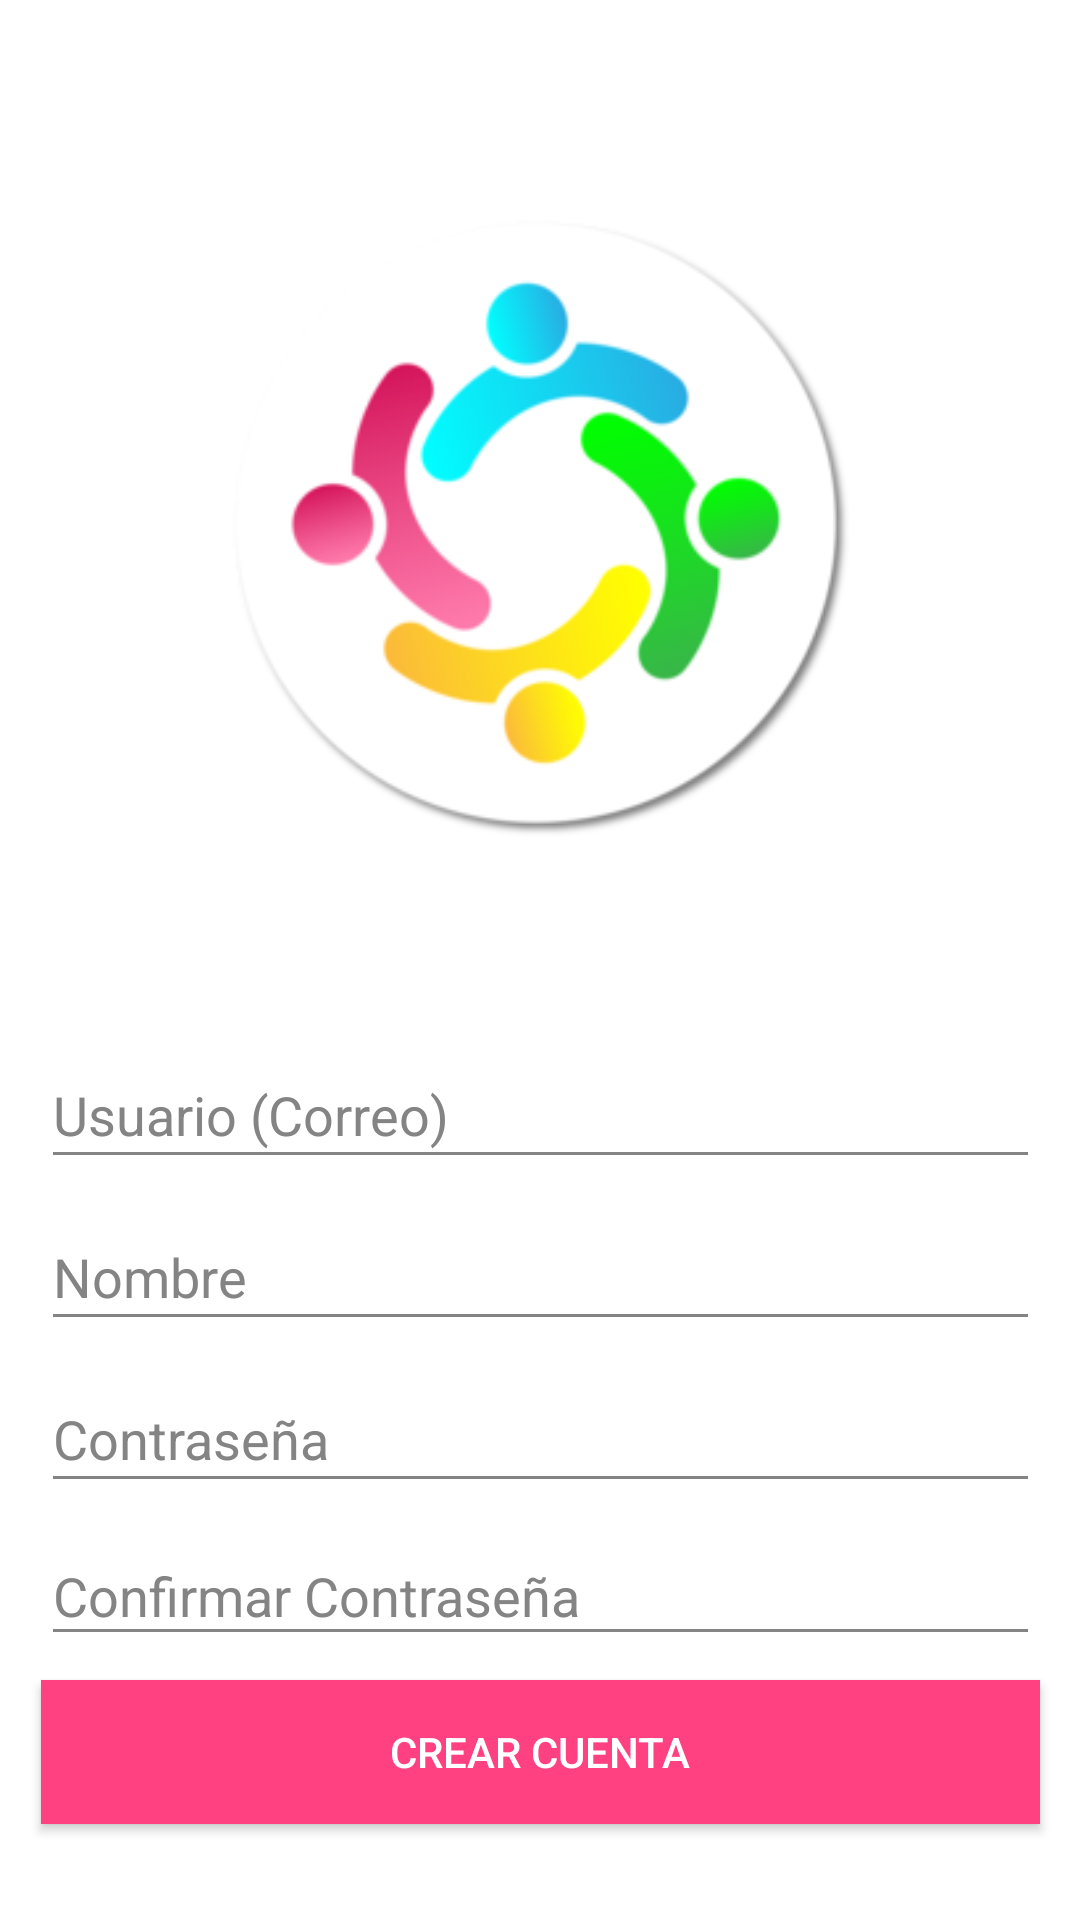

The Android layout XML behind this screen, and the referenced resources:
<!-- AndroidManifest.xml: application theme AppTheme -->
<!-- res/layout/activity_registro.xml -->
<?xml version="1.0" encoding="utf-8"?>
<android.support.constraint.ConstraintLayout xmlns:android="http://schemas.android.com/apk/res/android"
    xmlns:app="http://schemas.android.com/apk/res-auto"
    xmlns:tools="http://schemas.android.com/tools"
    android:layout_width="match_parent"
    android:layout_height="match_parent"
    tools:context=".Registro"
    android:background="#FFFFFF">

    <ImageView
        android:id="@+id/imageView3"
        android:layout_width="251dp"
        android:layout_height="207dp"
        android:layout_marginStart="8dp"
        android:layout_marginTop="8dp"
        android:layout_marginEnd="8dp"
        android:layout_marginBottom="8dp"
        app:layout_constraintBottom_toTopOf="@+id/txtCorreo"
        app:layout_constraintEnd_toEndOf="parent"
        app:layout_constraintHorizontal_bias="0.504"
        app:layout_constraintStart_toStartOf="parent"
        app:layout_constraintTop_toTopOf="parent"
        app:layout_constraintVertical_bias="0.521"
        app:srcCompat="@drawable/logocoin_tres" />


    <EditText
        android:id="@+id/txtCorreo"
        android:layout_width="333dp"
        android:layout_height="46dp"
        android:layout_marginBottom="8dp"
        android:layout_marginEnd="8dp"
        android:layout_marginStart="8dp"
        android:backgroundTint="#848484"
        android:ems="10"
        android:hint="Usuario (Correo)"
        android:inputType="textEmailAddress"
        android:shadowColor="#848484"
        android:textColor="#848484"
        android:textColorHighlight="#848484"
        android:textColorHint="#848484"
        app:layout_constraintBottom_toTopOf="@+id/txtNombre"
        app:layout_constraintEnd_toEndOf="parent"
        app:layout_constraintHorizontal_bias="0.514"
        app:layout_constraintStart_toStartOf="parent" />

    <EditText
        android:id="@+id/txtNombre"
        android:layout_width="333dp"
        android:layout_height="46dp"
        android:layout_marginBottom="8dp"
        android:layout_marginEnd="8dp"
        android:layout_marginStart="8dp"
        android:backgroundTint="#848484"
        android:ems="10"
        android:hint="Nombre"
        android:inputType="text"
        android:shadowColor="#848484"
        android:textColor="#848484"
        android:textColorHighlight="#848484"
        android:textColorHint="#848484"
        app:layout_constraintBottom_toTopOf="@+id/txtContrasenna"
        app:layout_constraintEnd_toEndOf="parent"
        app:layout_constraintStart_toStartOf="parent" />

    <EditText
        android:id="@+id/txtContrasenna"
        android:layout_width="333dp"
        android:layout_height="46dp"
        android:layout_marginBottom="8dp"
        android:layout_marginEnd="8dp"
        android:layout_marginStart="8dp"
        android:backgroundTint="#848484"
        android:ems="10"
        android:hint="Contraseña"
        android:inputType="textPassword"
        android:shadowColor="#848484"
        android:textColor="#848484"
        android:textColorHighlight="#848484"
        android:textColorHint="#848484"
        app:layout_constraintBottom_toTopOf="@+id/txtConfirmarContrasenna"
        app:layout_constraintEnd_toEndOf="parent"
        app:layout_constraintStart_toStartOf="parent" />

    <EditText
        android:id="@+id/txtConfirmarContrasenna"
        android:layout_width="333dp"
        android:layout_height="43dp"
        android:layout_marginBottom="8dp"
        android:layout_marginEnd="8dp"
        android:layout_marginStart="8dp"
        android:backgroundTint="#848484"
        android:ems="10"
        android:hint="Confirmar Contraseña"
        android:inputType="textPassword"
        android:shadowColor="#848484"
        android:textColor="#848484"
        android:textColorHighlight="#848484"
        android:textColorHint="#848484"
        android:imeOptions="actionDone"
        app:layout_constraintBottom_toTopOf="@+id/btnCrearCuenta"
        app:layout_constraintEnd_toEndOf="parent"
        app:layout_constraintStart_toStartOf="parent" />

    <Button
        android:id="@+id/btnCrearCuenta"
        android:layout_width="333dp"
        android:layout_height="wrap_content"
        android:layout_marginBottom="32dp"
        android:layout_marginEnd="8dp"
        android:layout_marginStart="8dp"
        android:background="#FF4081"
        android:text="Crear cuenta"
        android:textColor="#FFFFFF"
        app:layout_constraintBottom_toBottomOf="parent"
        app:layout_constraintEnd_toEndOf="parent"
        app:layout_constraintHorizontal_bias="0.514"
        app:layout_constraintStart_toStartOf="parent" />
</android.support.constraint.ConstraintLayout>
<!-- resources referenced by this layout -->
<resources>
  <!-- drawable logocoin_tres: png bitmap (drawable, 32513 bytes) -->
  <style name="AppTheme" parent="Theme.AppCompat.Light.DarkActionBar">
          
          <item name="titleTextColor">@color/colorNegro</item>
          <item name="colorPrimary">@color/colorPrimary</item>
          <item name="colorPrimaryDark">@color/colorPrimaryDark</item>
          <item name="colorAccent">@color/colorAccent</item>
  
      </style>
  <color name="colorNegro">#000000</color>
  <color name="colorPrimary">#f4f4f4</color>
  <color name="colorPrimaryDark">#d8d8d8</color>
  <color name="colorAccent">#636363</color>
</resources>
